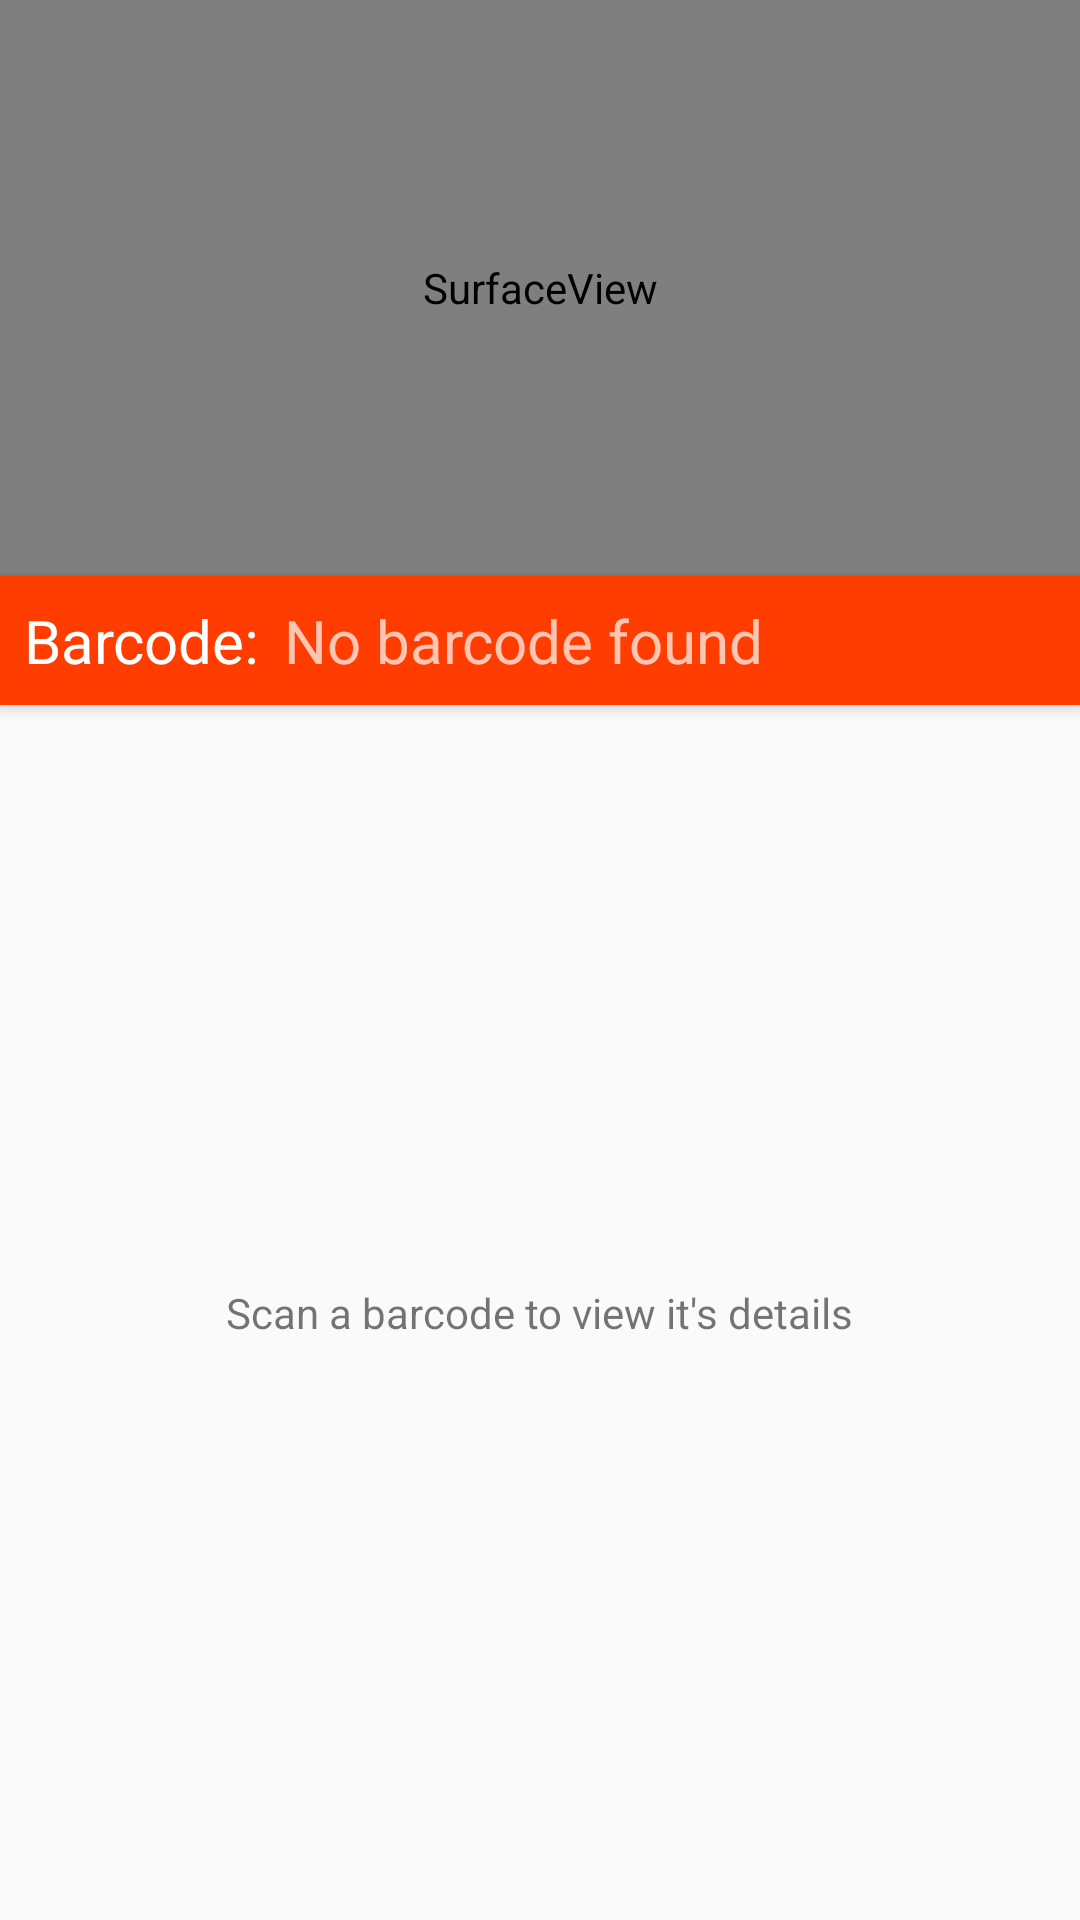

The Android layout XML behind this screen, and the referenced resources:
<!-- AndroidManifest.xml: application theme AppTheme -->
<!-- res/layout/activity_barcode_scanner.xml -->
<?xml version="1.0" encoding="utf-8"?>
<LinearLayout xmlns:android="http://schemas.android.com/apk/res/android"
  android:layout_width="match_parent"
  android:layout_height="match_parent"
  android:orientation="vertical">

  <SurfaceView
    android:id="@+id/camera_view"
    android:layout_width="match_parent"
    android:layout_height="192dp" />

  <RelativeLayout
    android:layout_width="match_parent"
    android:layout_height="wrap_content"
    android:padding="8dp"
    android:background="?android:colorPrimary"
    android:elevation="3dp">
    <TextView
      android:id="@+id/barcode_label"
      android:layout_width="wrap_content"
      android:layout_height="wrap_content"
      android:layout_marginEnd="8dp"
      android:text="@string/barcode_label"
      android:textColor="?android:textColorPrimaryInverse"
      android:textSize="20sp" />
    <TextView
      android:id="@+id/barcode_text"
      android:layout_width="wrap_content"
      android:layout_height="wrap_content"
      android:layout_alignParentTop="true"
      android:layout_toEndOf="@+id/barcode_label"
      android:text="@string/barcode_none_placeholder"
      android:textColor="?android:textColorSecondaryInverse"
      android:textSize="20sp" />
  </RelativeLayout>
  <RelativeLayout
    android:layout_width="match_parent"
    android:layout_height="match_parent"
    android:padding="16dp">
    <TextView
      android:id="@+id/scan_barcode_placeholder"
      android:layout_width="wrap_content"
      android:layout_height="wrap_content"
      android:layout_centerInParent="true"
      android:text="@string/scan_barcode_placeholder" />
    <ProgressBar
      android:id="@+id/preloader"
      android:layout_width="wrap_content"
      android:layout_height="wrap_content"
      android:layout_centerInParent="true"
      android:visibility="gone" />
    <include
      android:id="@+id/add_album_card"
      layout="@layout/fragment_add_album_card"
      android:layout_width="wrap_content"
      android:layout_height="wrap_content"
      android:layout_centerInParent="true"
      android:visibility="gone" />
  </RelativeLayout>

</LinearLayout>
<!-- res/layout/fragment_add_album_card.xml (included above) -->
<?xml version="1.0" encoding="utf-8"?>
<android.support.v7.widget.CardView xmlns:android="http://schemas.android.com/apk/res/android"
  android:layout_width="match_parent"
  android:layout_height="wrap_content"
  android:layout_margin="4dp">
  <RelativeLayout
    android:id="@+id/album_card"
    android:layout_width="match_parent"
    android:layout_height="wrap_content"
    android:orientation="horizontal">
    <LinearLayout
      android:layout_width="match_parent"
      android:layout_height="wrap_content"
      android:layout_toStartOf="@+id/add_album_button_container"
      android:elevation="3dp"
      android:clipToPadding="false"
      android:orientation="horizontal">
      <ImageView
        android:id="@+id/album_card_cover"
        android:layout_width="92dp"
        android:layout_height="92dp"
        android:layout_marginEnd="8dp"
        android:padding="24dp"
        android:background="?android:colorAccent"
        android:contentDescription="@string/album_cover_content_description"
        android:src="@drawable/ic_album_inverse_24dp" />
      <LinearLayout
        android:layout_width="wrap_content"
        android:layout_height="wrap_content"
        android:orientation="vertical">
        <TextView
          android:id="@+id/album_card_name"
          android:layout_width="wrap_content"
          android:layout_height="wrap_content"
          android:ellipsize="marquee"
          android:fontFamily="sans-serif-medium"
          android:maxLines="1"
          android:text="@string/unknown_album_title_placeholder"
          android:textColor="?android:textColorPrimary"
          android:textSize="20sp" />
        <TextView
          android:id="@+id/album_card_artist"
          android:layout_width="wrap_content"
          android:layout_height="wrap_content"
          android:fontFamily="sans-serif-regular"
          android:text="@string/unknown_artist_placeholder"
          android:textColor="?android:textColorPrimary"
          android:textSize="15sp" />
        <TextView
          android:id="@+id/album_card_release_year"
          android:layout_width="wrap_content"
          android:layout_height="wrap_content"
          android:fontFamily="sans-serif-regular"
          android:textColor="?android:textColorSecondary"
          android:textSize="15sp" />
      </LinearLayout>
    </LinearLayout>
    <RelativeLayout
      android:id="@+id/add_album_button_container"
      android:layout_width="46dp"
      android:layout_height="92dp"
      android:layout_alignParentEnd="true"
      android:background="?colorAccent">
      <ImageView
        android:id="@+id/add_album_button"
        android:layout_width="match_parent"
        android:layout_height="match_parent"
        android:padding="8dp"
        android:background="?android:attr/selectableItemBackground"
        android:clickable="true"
        android:contentDescription="@string/add_album_content_description"
        android:src="@drawable/ic_add_inverse_24dp" />
    </RelativeLayout>
  </RelativeLayout>

</android.support.v7.widget.CardView>
<!-- resources referenced by this layout -->
<resources>
  <!-- drawable ic_album_inverse_24dp (drawable) -->
  <vector xmlns:android="http://schemas.android.com/apk/res/android"
          android:width="24dp"
          android:height="24dp"
          android:viewportWidth="24.0"
          android:viewportHeight="24.0">
      <path
          android:fillColor="?android:textColorPrimaryInverse"
          android:pathData="M12,2C6.48,2 2,6.48 2,12s4.48,10 10,10 10,-4.48 10,-10S17.52,2 12,2zM12,16.5c-2.49,0 -4.5,-2.01 -4.5,-4.5S9.51,7.5 12,7.5s4.5,2.01 4.5,4.5 -2.01,4.5 -4.5,4.5zM12,11c-0.55,0 -1,0.45 -1,1s0.45,1 1,1 1,-0.45 1,-1 -0.45,-1 -1,-1z"/>
  </vector>
  <string name="add_album_content_description">Add Album</string>
  <string name="album_cover_content_description">Album Cover</string>
  <string name="barcode_label">Barcode:</string>
  <string name="barcode_none_placeholder">No barcode found</string>
  <string name="scan_barcode_placeholder">Scan a barcode to view it\'s details</string>
  <string name="unknown_album_title_placeholder">Unknown Title</string>
  <string name="unknown_artist_placeholder">Unknown Artist</string>
  <style name="AppTheme" parent="Theme.AppCompat.Light.DarkActionBar">
      <item name="colorPrimary">@color/colorPrimary</item>
      <item name="colorPrimaryDark">@color/colorPrimaryDark</item>
      <item name="colorAccent">@color/colorAccent</item>
      <item name="android:textColorPrimary">@color/textColorPrimary</item>
      <item name="android:textColorPrimaryInverse">@color/textColorAccent</item>
    </style>
  <color name="colorPrimary">#ff3d00</color>
  <color name="colorPrimaryDark">#c30000</color>
  <color name="colorAccent">#651fff</color>
  <color name="textColorPrimary">#000000</color>
  <color name="textColorAccent">#ffffff</color>
</resources>
